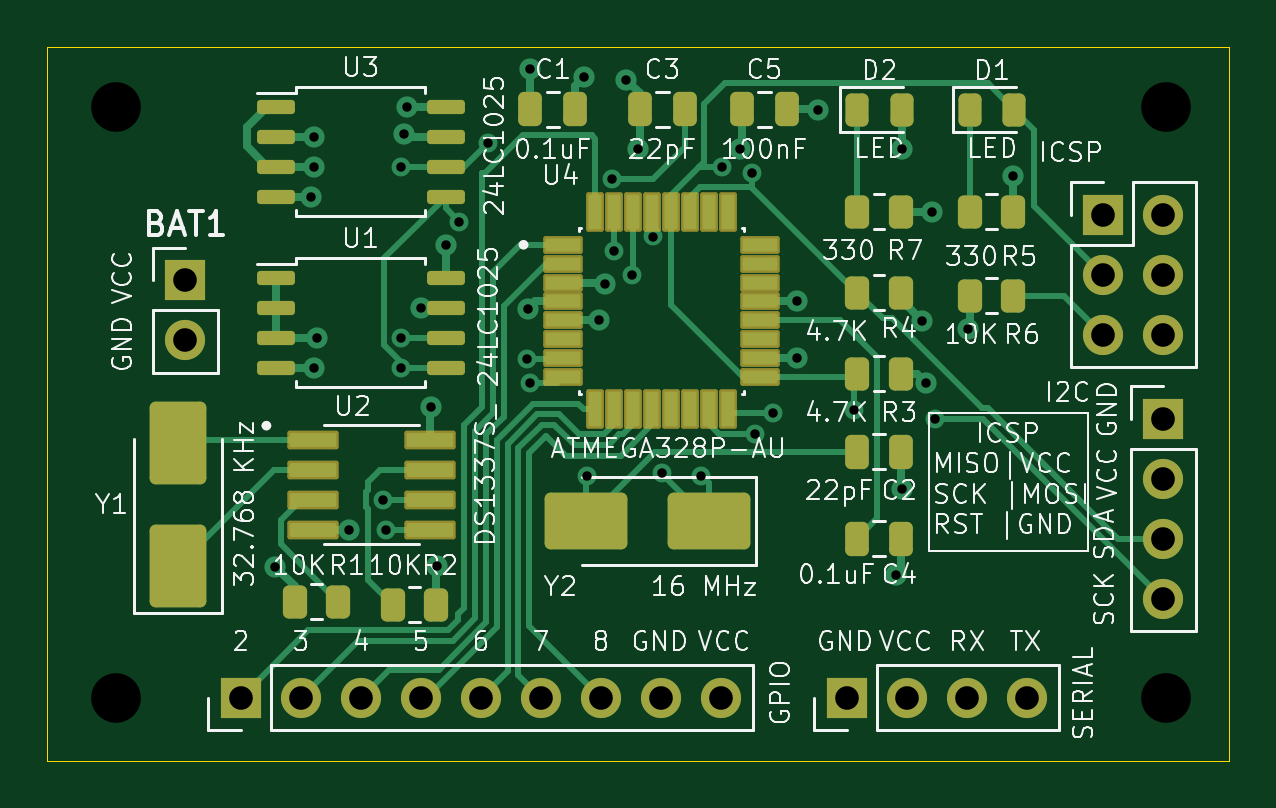
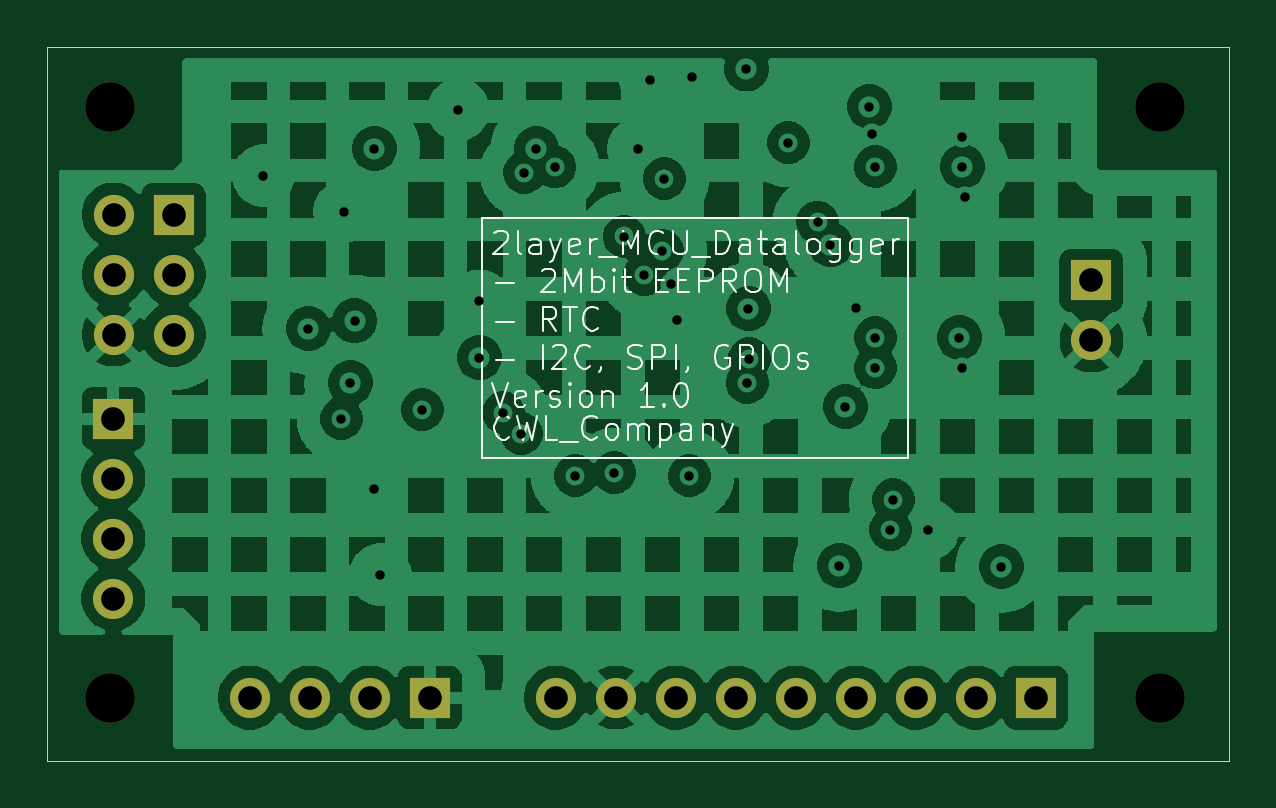
Circuit board: 11 layer files. Board 50.0 x 30.2 mm.
- bottom_copper: MCU_Datalogger-CuBottom.gbr (144034 bytes)
- top_copper: MCU_Datalogger-CuTop.gbr (22993 bytes)
- outline: MCU_Datalogger-EdgeCuts.gbr (609 bytes)
- bottom_mask: MCU_Datalogger-MaskBottom.gbr (1465 bytes)
- top_mask: MCU_Datalogger-MaskTop.gbr (5608 bytes)
- drill: MCU_Datalogger-NPTH.drl (380 bytes)
- drill: MCU_Datalogger-PTH.drl (1459 bytes)
- paste: MCU_Datalogger-PasteBottom.gbr (454 bytes)
- paste: MCU_Datalogger-PasteTop.gbr (4794 bytes)
- bottom_silk: MCU_Datalogger-SilkBottom.gbr (33024 bytes)
- top_silk: MCU_Datalogger-SilkTop.gbr (121166 bytes)

=== bottom_copper: MCU_Datalogger-CuBottom.gbr (144034 bytes, source omitted) ===
=== top_copper: MCU_Datalogger-CuTop.gbr (22993 bytes, source omitted) ===
=== outline: MCU_Datalogger-EdgeCuts.gbr ===
%TF.GenerationSoftware,KiCad,Pcbnew,9.0.5*%
%TF.CreationDate,2025-10-30T15:42:11+09:00*%
%TF.ProjectId,MCU_Datalogger,4d43555f-4461-4746-916c-6f676765722e,1*%
%TF.SameCoordinates,Original*%
%TF.FileFunction,Profile,NP*%
%FSLAX46Y46*%
G04 Gerber Fmt 4.6, Leading zero omitted, Abs format (unit mm)*
G04 Created by KiCad (PCBNEW 9.0.5) date 2025-10-30 15:42:11*
%MOMM*%
%LPD*%
G01*
G04 APERTURE LIST*
%TA.AperFunction,Profile*%
%ADD10C,0.050000*%
%TD*%
G04 APERTURE END LIST*
D10*
X135763000Y-59436000D02*
X185801000Y-59436000D01*
X185801000Y-89662000D01*
X135763000Y-89662000D01*
X135763000Y-59436000D01*
M02*

=== bottom_mask: MCU_Datalogger-MaskBottom.gbr ===
%TF.GenerationSoftware,KiCad,Pcbnew,9.0.5*%
%TF.CreationDate,2025-10-30T15:42:11+09:00*%
%TF.ProjectId,MCU_Datalogger,4d43555f-4461-4746-916c-6f676765722e,1*%
%TF.SameCoordinates,Original*%
%TF.FileFunction,Soldermask,Bot*%
%TF.FilePolarity,Negative*%
%FSLAX46Y46*%
G04 Gerber Fmt 4.6, Leading zero omitted, Abs format (unit mm)*
G04 Created by KiCad (PCBNEW 9.0.5) date 2025-10-30 15:42:11*
%MOMM*%
%LPD*%
G01*
G04 APERTURE LIST*
%ADD10R,1.700000X1.700000*%
%ADD11C,1.700000*%
%ADD12C,2.100000*%
G04 APERTURE END LIST*
D10*
%TO.C,J3*%
X169607000Y-86995000D03*
D11*
X172147000Y-86995000D03*
X174687000Y-86995000D03*
X177227000Y-86995000D03*
%TD*%
D12*
%TO.C,H2*%
X138684000Y-86995000D03*
%TD*%
%TO.C,H4*%
X183134000Y-86995000D03*
%TD*%
%TO.C,H1*%
X138684000Y-61976000D03*
%TD*%
D10*
%TO.C,BAT1*%
X141605000Y-69337000D03*
D11*
X141605000Y-71877000D03*
%TD*%
D10*
%TO.C,J4*%
X180457000Y-66548000D03*
D11*
X182997000Y-66548000D03*
X180457000Y-69088000D03*
X182997000Y-69088000D03*
X180457000Y-71628000D03*
X182997000Y-71628000D03*
%TD*%
D10*
%TO.C,J1*%
X183007000Y-75184000D03*
D11*
X183007000Y-77724000D03*
X183007000Y-80264000D03*
X183007000Y-82804000D03*
%TD*%
D10*
%TO.C,J2*%
X143953000Y-86995000D03*
D11*
X146493000Y-86995000D03*
X149033000Y-86995000D03*
X151573000Y-86995000D03*
X154113000Y-86995000D03*
X156653000Y-86995000D03*
X159193000Y-86995000D03*
X161733000Y-86995000D03*
X164273000Y-86995000D03*
%TD*%
D12*
%TO.C,H3*%
X183134000Y-61976000D03*
%TD*%
M02*

=== top_mask: MCU_Datalogger-MaskTop.gbr ===
%TF.GenerationSoftware,KiCad,Pcbnew,9.0.5*%
%TF.CreationDate,2025-10-30T15:42:11+09:00*%
%TF.ProjectId,MCU_Datalogger,4d43555f-4461-4746-916c-6f676765722e,1*%
%TF.SameCoordinates,Original*%
%TF.FileFunction,Soldermask,Top*%
%TF.FilePolarity,Negative*%
%FSLAX46Y46*%
G04 Gerber Fmt 4.6, Leading zero omitted, Abs format (unit mm)*
G04 Created by KiCad (PCBNEW 9.0.5) date 2025-10-30 15:42:11*
%MOMM*%
%LPD*%
G01*
G04 APERTURE LIST*
G04 Aperture macros list*
%AMRoundRect*
0 Rectangle with rounded corners*
0 $1 Rounding radius*
0 $2 $3 $4 $5 $6 $7 $8 $9 X,Y pos of 4 corners*
0 Add a 4 corners polygon primitive as box body*
4,1,4,$2,$3,$4,$5,$6,$7,$8,$9,$2,$3,0*
0 Add four circle primitives for the rounded corners*
1,1,$1+$1,$2,$3*
1,1,$1+$1,$4,$5*
1,1,$1+$1,$6,$7*
1,1,$1+$1,$8,$9*
0 Add four rect primitives between the rounded corners*
20,1,$1+$1,$2,$3,$4,$5,0*
20,1,$1+$1,$4,$5,$6,$7,0*
20,1,$1+$1,$6,$7,$8,$9,0*
20,1,$1+$1,$8,$9,$2,$3,0*%
G04 Aperture macros list end*
%ADD10R,1.700000X1.700000*%
%ADD11C,1.700000*%
%ADD12RoundRect,0.099250X-0.987750X-0.297750X0.987750X-0.297750X0.987750X0.297750X-0.987750X0.297750X0*%
%ADD13RoundRect,0.250000X-0.262500X-0.450000X0.262500X-0.450000X0.262500X0.450000X-0.262500X0.450000X0*%
%ADD14RoundRect,0.243750X-0.243750X-0.456250X0.243750X-0.456250X0.243750X0.456250X-0.243750X0.456250X0*%
%ADD15RoundRect,0.150000X-0.650000X-0.150000X0.650000X-0.150000X0.650000X0.150000X-0.650000X0.150000X0*%
%ADD16RoundRect,0.250000X-0.250000X-0.475000X0.250000X-0.475000X0.250000X0.475000X-0.250000X0.475000X0*%
%ADD17RoundRect,0.250000X0.250000X0.475000X-0.250000X0.475000X-0.250000X-0.475000X0.250000X-0.475000X0*%
%ADD18RoundRect,0.250000X0.262500X0.450000X-0.262500X0.450000X-0.262500X-0.450000X0.262500X-0.450000X0*%
%ADD19RoundRect,0.250001X1.499999X0.949999X-1.499999X0.949999X-1.499999X-0.949999X1.499999X-0.949999X0*%
%ADD20RoundRect,0.250001X0.949999X-1.499999X0.949999X1.499999X-0.949999X1.499999X-0.949999X-1.499999X0*%
%ADD21RoundRect,0.094250X-0.742750X-0.282750X0.742750X-0.282750X0.742750X0.282750X-0.742750X0.282750X0*%
%ADD22RoundRect,0.094250X-0.282750X-0.742750X0.282750X-0.742750X0.282750X0.742750X-0.282750X0.742750X0*%
G04 APERTURE END LIST*
D10*
%TO.C,J3*%
X169607000Y-86995000D03*
D11*
X172147000Y-86995000D03*
X174687000Y-86995000D03*
X177227000Y-86995000D03*
%TD*%
D12*
%TO.C,U2*%
X147004000Y-76073000D03*
X147004000Y-77343000D03*
X147004000Y-78613000D03*
X147004000Y-79883000D03*
X151954000Y-79883000D03*
X151954000Y-78613000D03*
X151954000Y-77343000D03*
X151954000Y-76073000D03*
%TD*%
D13*
%TO.C,R7*%
X170054000Y-66421000D03*
X171879000Y-66421000D03*
%TD*%
D10*
%TO.C,BAT1*%
X141605000Y-69337000D03*
D11*
X141605000Y-71877000D03*
%TD*%
D14*
%TO.C,D2*%
X170049000Y-62103000D03*
X171924000Y-62103000D03*
%TD*%
D15*
%TO.C,U1*%
X145424000Y-69215000D03*
X145424000Y-70485000D03*
X145424000Y-71755000D03*
X145424000Y-73025000D03*
X152624000Y-73025000D03*
X152624000Y-71755000D03*
X152624000Y-70485000D03*
X152624000Y-69215000D03*
%TD*%
D16*
%TO.C,C1*%
X156211000Y-62088000D03*
X158111000Y-62088000D03*
%TD*%
D17*
%TO.C,C2*%
X171916500Y-76581000D03*
X170016500Y-76581000D03*
%TD*%
D10*
%TO.C,J4*%
X180457000Y-66548000D03*
D11*
X182997000Y-66548000D03*
X180457000Y-69088000D03*
X182997000Y-69088000D03*
X180457000Y-71628000D03*
X182997000Y-71628000D03*
%TD*%
D18*
%TO.C,R4*%
X171879000Y-69850000D03*
X170054000Y-69850000D03*
%TD*%
D19*
%TO.C,Y2*%
X163763000Y-79502000D03*
X158563000Y-79502000D03*
%TD*%
D16*
%TO.C,C3*%
X160849000Y-62088000D03*
X162749000Y-62088000D03*
%TD*%
D10*
%TO.C,J1*%
X183007000Y-75184000D03*
D11*
X183007000Y-77724000D03*
X183007000Y-80264000D03*
X183007000Y-82804000D03*
%TD*%
D17*
%TO.C,C4*%
X171916500Y-80264000D03*
X170016500Y-80264000D03*
%TD*%
D16*
%TO.C,C5*%
X165167000Y-62088000D03*
X167067000Y-62088000D03*
%TD*%
D15*
%TO.C,U3*%
X145424000Y-61976000D03*
X145424000Y-63246000D03*
X145424000Y-64516000D03*
X145424000Y-65786000D03*
X152624000Y-65786000D03*
X152624000Y-64516000D03*
X152624000Y-63246000D03*
X152624000Y-61976000D03*
%TD*%
D10*
%TO.C,J2*%
X143953000Y-86995000D03*
D11*
X146493000Y-86995000D03*
X149033000Y-86995000D03*
X151573000Y-86995000D03*
X154113000Y-86995000D03*
X156653000Y-86995000D03*
X159193000Y-86995000D03*
X161733000Y-86995000D03*
X164273000Y-86995000D03*
%TD*%
D14*
%TO.C,D1*%
X174827000Y-62103000D03*
X176702000Y-62103000D03*
%TD*%
D20*
%TO.C,Y1*%
X141286000Y-81407000D03*
X141286000Y-76207000D03*
%TD*%
D13*
%TO.C,R6*%
X174832000Y-69977000D03*
X176657000Y-69977000D03*
%TD*%
%TO.C,R1*%
X146239000Y-82931000D03*
X148064000Y-82931000D03*
%TD*%
D18*
%TO.C,R2*%
X152208000Y-83058000D03*
X150383000Y-83058000D03*
%TD*%
%TO.C,R3*%
X171879000Y-73279000D03*
X170054000Y-73279000D03*
%TD*%
%TO.C,R5*%
X176657000Y-66421000D03*
X174832000Y-66421000D03*
%TD*%
D21*
%TO.C,U4*%
X157589500Y-67826000D03*
X157589500Y-68626000D03*
X157589500Y-69426000D03*
X157589500Y-70226000D03*
X157589500Y-71026000D03*
X157589500Y-71826000D03*
X157589500Y-72626000D03*
X157589500Y-73426000D03*
D22*
X158959500Y-74796000D03*
X159759500Y-74796000D03*
X160559500Y-74796000D03*
X161359500Y-74796000D03*
X162159500Y-74796000D03*
X162959500Y-74796000D03*
X163759500Y-74796000D03*
X164559500Y-74796000D03*
D21*
X165929500Y-73426000D03*
X165929500Y-72626000D03*
X165929500Y-71826000D03*
X165929500Y-71026000D03*
X165929500Y-70226000D03*
X165929500Y-69426000D03*
X165929500Y-68626000D03*
X165929500Y-67826000D03*
D22*
X164559500Y-66456000D03*
X163759500Y-66456000D03*
X162959500Y-66456000D03*
X162159500Y-66456000D03*
X161359500Y-66456000D03*
X160559500Y-66456000D03*
X159759500Y-66456000D03*
X158959500Y-66456000D03*
%TD*%
M02*

=== drill: MCU_Datalogger-NPTH.drl ===
M48
; DRILL file {KiCad 9.0.5} date 2025-10-30T15:42:11+0900
; FORMAT={-:-/ absolute / inch / decimal}
; #@! TF.CreationDate,2025-10-30T15:42:11+09:00
; #@! TF.GenerationSoftware,Kicad,Pcbnew,9.0.5
; #@! TF.FileFunction,NonPlated,1,4,NPTH
FMAT,2
INCH
; #@! TA.AperFunction,NonPlated,NPTH,ComponentDrill
T1C0.0827
%
G90
G05
T1
X5.46Y-2.44
X5.46Y-3.425
X7.21Y-2.44
X7.21Y-3.425
M30

=== drill: MCU_Datalogger-PTH.drl ===
M48
; DRILL file {KiCad 9.0.5} date 2025-10-30T15:42:11+0900
; FORMAT={-:-/ absolute / inch / decimal}
; #@! TF.CreationDate,2025-10-30T15:42:11+09:00
; #@! TF.GenerationSoftware,Kicad,Pcbnew,9.0.5
; #@! TF.FileFunction,Plated,1,4,PTH
FMAT,2
INCH
; #@! TA.AperFunction,Plated,PTH,ViaDrill
T1C0.0157
; #@! TA.AperFunction,Plated,PTH,ComponentDrill
T2C0.0394
%
G90
G05
T1
X5.725Y-3.2066
X5.785Y-2.59
X5.79Y-2.49
X5.79Y-2.54
X5.79Y-2.875
X5.795Y-2.825
X5.8475Y-3.145
X5.905Y-3.095
X5.91Y-3.145
X5.935Y-2.54
X5.935Y-2.825
X5.935Y-2.875
X5.94Y-2.485
X5.945Y-2.44
X5.9675Y-2.775
X5.985Y-2.94
X5.995Y-3.205
X6.01Y-2.67
X6.0315Y-2.6324
X6.08Y-2.5
X6.145Y-2.86
X6.1466Y-2.7766
X6.1485Y-2.9
X6.15Y-2.3774
X6.24Y-2.39
X6.245Y-3.055
X6.265Y-2.795
X6.275Y-2.735
X6.2868Y-2.56
X6.29Y-2.68
X6.31Y-2.395
X6.32Y-2.72
X6.33Y-2.51
X6.3537Y-2.6565
X6.37Y-3.05
X6.435Y-3.055
X6.4694Y-2.5406
X6.5Y-2.51
X6.52Y-2.55
X6.525Y-2.985
X6.555Y-2.95
X6.595Y-2.7638
X6.595Y-2.8583
X6.63Y-2.445
X6.69Y-2.945
X6.76Y-3.22
X6.77Y-2.51
X6.77Y-3.0775
X6.803Y-2.797
X6.81Y-2.9
X6.82Y-2.615
X6.825Y-2.96
X6.88Y-2.81
X6.955Y-2.555
T2
X5.575Y-2.7298
X5.575Y-2.8298
X5.6674Y-3.425
X5.7674Y-3.425
X5.8674Y-3.425
X5.9674Y-3.425
X6.0674Y-3.425
X6.1674Y-3.425
X6.2674Y-3.425
X6.3674Y-3.425
X6.4674Y-3.425
X6.6774Y-3.425
X6.7774Y-3.425
X6.8774Y-3.425
X6.9774Y-3.425
X7.1046Y-2.62
X7.1046Y-2.72
X7.1046Y-2.82
X7.2046Y-2.62
X7.2046Y-2.72
X7.2046Y-2.82
X7.205Y-2.96
X7.205Y-3.06
X7.205Y-3.16
X7.205Y-3.26
M30

=== paste: MCU_Datalogger-PasteBottom.gbr ===
%TF.GenerationSoftware,KiCad,Pcbnew,9.0.5*%
%TF.CreationDate,2025-10-30T15:42:11+09:00*%
%TF.ProjectId,MCU_Datalogger,4d43555f-4461-4746-916c-6f676765722e,1*%
%TF.SameCoordinates,Original*%
%TF.FileFunction,Paste,Bot*%
%TF.FilePolarity,Positive*%
%FSLAX46Y46*%
G04 Gerber Fmt 4.6, Leading zero omitted, Abs format (unit mm)*
G04 Created by KiCad (PCBNEW 9.0.5) date 2025-10-30 15:42:11*
%MOMM*%
%LPD*%
G01*
G04 APERTURE LIST*
G04 APERTURE END LIST*
M02*

=== paste: MCU_Datalogger-PasteTop.gbr ===
%TF.GenerationSoftware,KiCad,Pcbnew,9.0.5*%
%TF.CreationDate,2025-10-30T15:42:11+09:00*%
%TF.ProjectId,MCU_Datalogger,4d43555f-4461-4746-916c-6f676765722e,1*%
%TF.SameCoordinates,Original*%
%TF.FileFunction,Paste,Top*%
%TF.FilePolarity,Positive*%
%FSLAX46Y46*%
G04 Gerber Fmt 4.6, Leading zero omitted, Abs format (unit mm)*
G04 Created by KiCad (PCBNEW 9.0.5) date 2025-10-30 15:42:11*
%MOMM*%
%LPD*%
G01*
G04 APERTURE LIST*
G04 Aperture macros list*
%AMRoundRect*
0 Rectangle with rounded corners*
0 $1 Rounding radius*
0 $2 $3 $4 $5 $6 $7 $8 $9 X,Y pos of 4 corners*
0 Add a 4 corners polygon primitive as box body*
4,1,4,$2,$3,$4,$5,$6,$7,$8,$9,$2,$3,0*
0 Add four circle primitives for the rounded corners*
1,1,$1+$1,$2,$3*
1,1,$1+$1,$4,$5*
1,1,$1+$1,$6,$7*
1,1,$1+$1,$8,$9*
0 Add four rect primitives between the rounded corners*
20,1,$1+$1,$2,$3,$4,$5,0*
20,1,$1+$1,$4,$5,$6,$7,0*
20,1,$1+$1,$6,$7,$8,$9,0*
20,1,$1+$1,$8,$9,$2,$3,0*%
G04 Aperture macros list end*
%ADD10RoundRect,0.073750X-0.911250X-0.221250X0.911250X-0.221250X0.911250X0.221250X-0.911250X0.221250X0*%
%ADD11RoundRect,0.250000X-0.262500X-0.450000X0.262500X-0.450000X0.262500X0.450000X-0.262500X0.450000X0*%
%ADD12RoundRect,0.243750X-0.243750X-0.456250X0.243750X-0.456250X0.243750X0.456250X-0.243750X0.456250X0*%
%ADD13RoundRect,0.150000X-0.650000X-0.150000X0.650000X-0.150000X0.650000X0.150000X-0.650000X0.150000X0*%
%ADD14RoundRect,0.250000X-0.250000X-0.475000X0.250000X-0.475000X0.250000X0.475000X-0.250000X0.475000X0*%
%ADD15RoundRect,0.250000X0.250000X0.475000X-0.250000X0.475000X-0.250000X-0.475000X0.250000X-0.475000X0*%
%ADD16RoundRect,0.250000X0.262500X0.450000X-0.262500X0.450000X-0.262500X-0.450000X0.262500X-0.450000X0*%
%ADD17RoundRect,0.250001X1.499999X0.949999X-1.499999X0.949999X-1.499999X-0.949999X1.499999X-0.949999X0*%
%ADD18RoundRect,0.250001X0.949999X-1.499999X0.949999X1.499999X-0.949999X1.499999X-0.949999X-1.499999X0*%
%ADD19RoundRect,0.068750X-0.666250X-0.206250X0.666250X-0.206250X0.666250X0.206250X-0.666250X0.206250X0*%
%ADD20RoundRect,0.068750X-0.206250X-0.666250X0.206250X-0.666250X0.206250X0.666250X-0.206250X0.666250X0*%
G04 APERTURE END LIST*
D10*
%TO.C,U2*%
X147004000Y-76073000D03*
X147004000Y-77343000D03*
X147004000Y-78613000D03*
X147004000Y-79883000D03*
X151954000Y-79883000D03*
X151954000Y-78613000D03*
X151954000Y-77343000D03*
X151954000Y-76073000D03*
%TD*%
D11*
%TO.C,R7*%
X170054000Y-66421000D03*
X171879000Y-66421000D03*
%TD*%
D12*
%TO.C,D2*%
X170049000Y-62103000D03*
X171924000Y-62103000D03*
%TD*%
D13*
%TO.C,U1*%
X145424000Y-69215000D03*
X145424000Y-70485000D03*
X145424000Y-71755000D03*
X145424000Y-73025000D03*
X152624000Y-73025000D03*
X152624000Y-71755000D03*
X152624000Y-70485000D03*
X152624000Y-69215000D03*
%TD*%
D14*
%TO.C,C1*%
X156211000Y-62088000D03*
X158111000Y-62088000D03*
%TD*%
D15*
%TO.C,C2*%
X171916500Y-76581000D03*
X170016500Y-76581000D03*
%TD*%
D16*
%TO.C,R4*%
X171879000Y-69850000D03*
X170054000Y-69850000D03*
%TD*%
D17*
%TO.C,Y2*%
X163763000Y-79502000D03*
X158563000Y-79502000D03*
%TD*%
D14*
%TO.C,C3*%
X160849000Y-62088000D03*
X162749000Y-62088000D03*
%TD*%
D15*
%TO.C,C4*%
X171916500Y-80264000D03*
X170016500Y-80264000D03*
%TD*%
D14*
%TO.C,C5*%
X165167000Y-62088000D03*
X167067000Y-62088000D03*
%TD*%
D13*
%TO.C,U3*%
X145424000Y-61976000D03*
X145424000Y-63246000D03*
X145424000Y-64516000D03*
X145424000Y-65786000D03*
X152624000Y-65786000D03*
X152624000Y-64516000D03*
X152624000Y-63246000D03*
X152624000Y-61976000D03*
%TD*%
D12*
%TO.C,D1*%
X174827000Y-62103000D03*
X176702000Y-62103000D03*
%TD*%
D18*
%TO.C,Y1*%
X141286000Y-81407000D03*
X141286000Y-76207000D03*
%TD*%
D11*
%TO.C,R6*%
X174832000Y-69977000D03*
X176657000Y-69977000D03*
%TD*%
%TO.C,R1*%
X146239000Y-82931000D03*
X148064000Y-82931000D03*
%TD*%
D16*
%TO.C,R2*%
X152208000Y-83058000D03*
X150383000Y-83058000D03*
%TD*%
%TO.C,R3*%
X171879000Y-73279000D03*
X170054000Y-73279000D03*
%TD*%
%TO.C,R5*%
X176657000Y-66421000D03*
X174832000Y-66421000D03*
%TD*%
D19*
%TO.C,U4*%
X157589500Y-67826000D03*
X157589500Y-68626000D03*
X157589500Y-69426000D03*
X157589500Y-70226000D03*
X157589500Y-71026000D03*
X157589500Y-71826000D03*
X157589500Y-72626000D03*
X157589500Y-73426000D03*
D20*
X158959500Y-74796000D03*
X159759500Y-74796000D03*
X160559500Y-74796000D03*
X161359500Y-74796000D03*
X162159500Y-74796000D03*
X162959500Y-74796000D03*
X163759500Y-74796000D03*
X164559500Y-74796000D03*
D19*
X165929500Y-73426000D03*
X165929500Y-72626000D03*
X165929500Y-71826000D03*
X165929500Y-71026000D03*
X165929500Y-70226000D03*
X165929500Y-69426000D03*
X165929500Y-68626000D03*
X165929500Y-67826000D03*
D20*
X164559500Y-66456000D03*
X163759500Y-66456000D03*
X162959500Y-66456000D03*
X162159500Y-66456000D03*
X161359500Y-66456000D03*
X160559500Y-66456000D03*
X159759500Y-66456000D03*
X158959500Y-66456000D03*
%TD*%
M02*

=== bottom_silk: MCU_Datalogger-SilkBottom.gbr (33024 bytes, source omitted) ===
=== top_silk: MCU_Datalogger-SilkTop.gbr (121166 bytes, source omitted) ===
